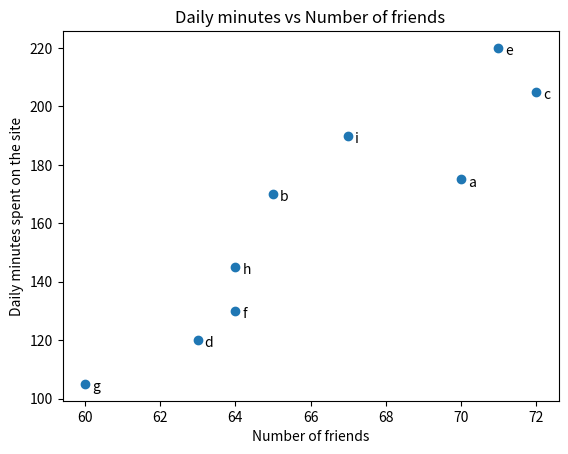

Python code for this plot:
from matplotlib import pyplot as plt
import string

friends=[70,65,72,63,71,64,60,64,67]
minutes=[175,170,205,120,220,130,105,145,190]

labels=[x for x in string.ascii_lowercase[0:9]]

print (labels)

plt.scatter(friends, minutes)

for label, friend_count, minute_count in zip (labels, friends, minutes):
    plt.annotate(label,
                 xy=(friend_count, minute_count),
                 xytext=(5,-5),
                 textcoords='offset points'
                 )
plt.title("Daily minutes vs Number of friends")
plt.xlabel("Number of friends")
plt.ylabel("Daily minutes spent on the site")



plt.show()